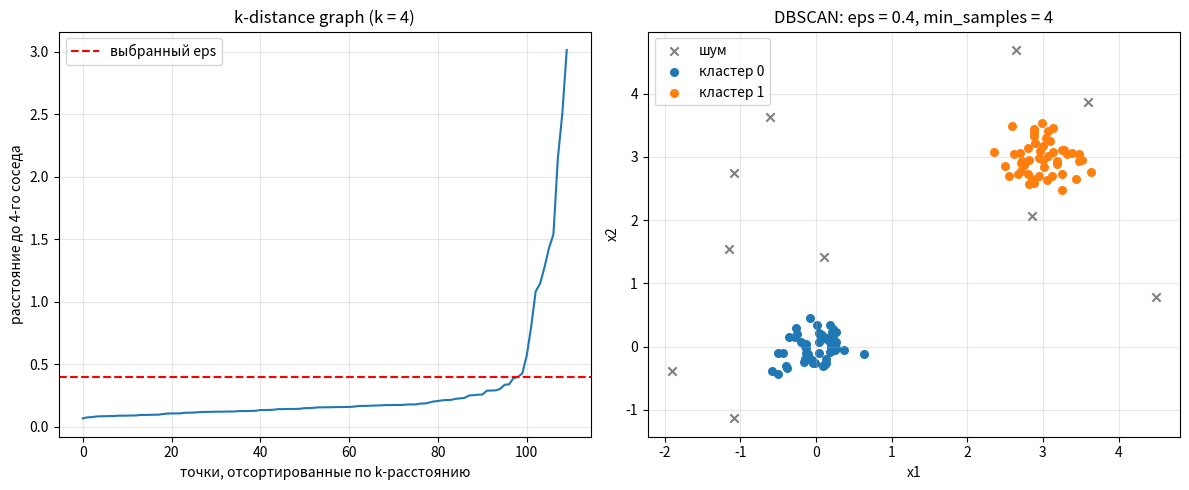

This figure's Python source:
import numpy as np
import matplotlib
import matplotlib.pyplot as plt

UNVISITED = -2   # точка ещё не обработана
NOISE = -1       # шум


def region_query(X, i, eps):
    """eps-окрестность точки i: индексы всех q, для которых d(X[i], q) <= eps.
    Сама точка входит в свою окрестность"""
    dist = np.sqrt(np.sum((X - X[i]) ** 2, axis=1))  # евклидово расстояние
    return np.where(dist <= eps)[0]


def dbscan(X, eps, min_samples):
    """Простейший DBSCAN.

    X           -- массив формы (n, d)
    eps         -- радиус окрестности
    min_samples -- минимум точек в eps-окрестности для ядровой точки
    Возвращает массив меток: 0, 1, 2, ... -- кластеры, -1 -- шум.
    """
    X = np.asarray(X, dtype=float)
    n = len(X)
    labels = np.full(n, UNVISITED)
    cluster_id = 0

    for p in range(n):
        if labels[p] != UNVISITED:          # уже обработана -- пропускаем
            continue

        neighbors = region_query(X, p, eps)

        if len(neighbors) < min_samples:    # не ядровая -> пока шум
            labels[p] = NOISE               # (может стать граничной позже)
            continue

        # p -- ядровая точка: создаём новый кластер и расширяем его (BFS)
        labels[p] = cluster_id
        queue = list(neighbors)
        k = 0
        while k < len(queue):
            q = queue[k]
            k += 1

            if labels[q] == NOISE:          # шум, достижимый из ядровой,
                labels[q] = cluster_id      # -> граничная точка кластера
                continue
            if labels[q] != UNVISITED:      # уже принадлежит кластеру
                continue

            labels[q] = cluster_id
            q_neighbors = region_query(X, q, eps)
            if len(q_neighbors) >= min_samples:   # q ядровая -> расширяем
                queue.extend(q_neighbors)

        cluster_id += 1

    return labels


def k_distances(X, k):
    """Для подбора eps: отсортированные расстояния до k-го ближайшего соседа"""
    X = np.asarray(X, dtype=float)
    result = np.empty(len(X))
    for i in range(len(X)):
        dist = np.sqrt(np.sum((X - X[i]) ** 2, axis=1))
        result[i] = np.sort(dist)[k]  # [0] -- сама точка, поэтому индекс k
    return np.sort(result)

def plot_k_distance(X, k, ax):
    """График k-расстояний: «локоть» подсказывает значение eps."""
    kd = k_distances(X, k)
    ax.plot(kd)
    ax.set_title(f"k-distance graph (k = {k})")
    ax.set_xlabel("точки, отсортированные по k-расстоянию")
    ax.set_ylabel(f"расстояние до {k}-го соседа")
    ax.grid(alpha=0.3)
 
 
def plot_clusters(X, labels, ax, eps, min_samples):
    """Точки раскрашены по кластерам, шум -- серые крестики."""
    for c in sorted(set(labels)):
        mask = labels == c
        if c == NOISE:
            ax.scatter(X[mask, 0], X[mask, 1], c="gray", marker="x",
                       label="шум")
        else:
            ax.scatter(X[mask, 0], X[mask, 1], s=30, label=f"кластер {c}")
    ax.set_title(f"DBSCAN: eps = {eps}, min_samples = {min_samples}")
    ax.set_xlabel("x1")
    ax.set_ylabel("x2")
    ax.legend()
    ax.grid(alpha=0.3)


if __name__ == "__main__":
    rng = np.random.default_rng(42)

    # два облака + немного равномерного шума
    cluster1 = rng.normal(loc=[0, 0], scale=0.3, size=(50, 2))
    cluster2 = rng.normal(loc=[3, 3], scale=0.3, size=(50, 2))
    noise = rng.uniform(low=-2, high=5, size=(10, 2))
    X = np.vstack([cluster1, cluster2, noise])

    labels = dbscan(X, eps=0.4, min_samples=4)

    print("Кластеры:", sorted(set(labels) - {NOISE}))
    print("Размеры кластеров:",
          {int(c): int(np.sum(labels == c)) for c in set(labels) if c != NOISE})
    print("Точек шума:", int(np.sum(labels == NOISE)))
    print("k-distance (каждая 20-я):", np.round(k_distances(X, 4)[::20], 3))

    # графики слева k-distance, справа результат кластеризации
    fig, axes = plt.subplots(1, 2, figsize=(12, 5))
    plot_k_distance(X, 4, axes[0])
    axes[0].axhline(0.4, color="red", linestyle="--", label="выбранный eps")
    axes[0].legend()
    plot_clusters(X, labels, axes[1], eps=0.4, min_samples=4)
    plt.tight_layout()
    plt.savefig("dbscan_result.png", dpi=120)
    plt.show()
